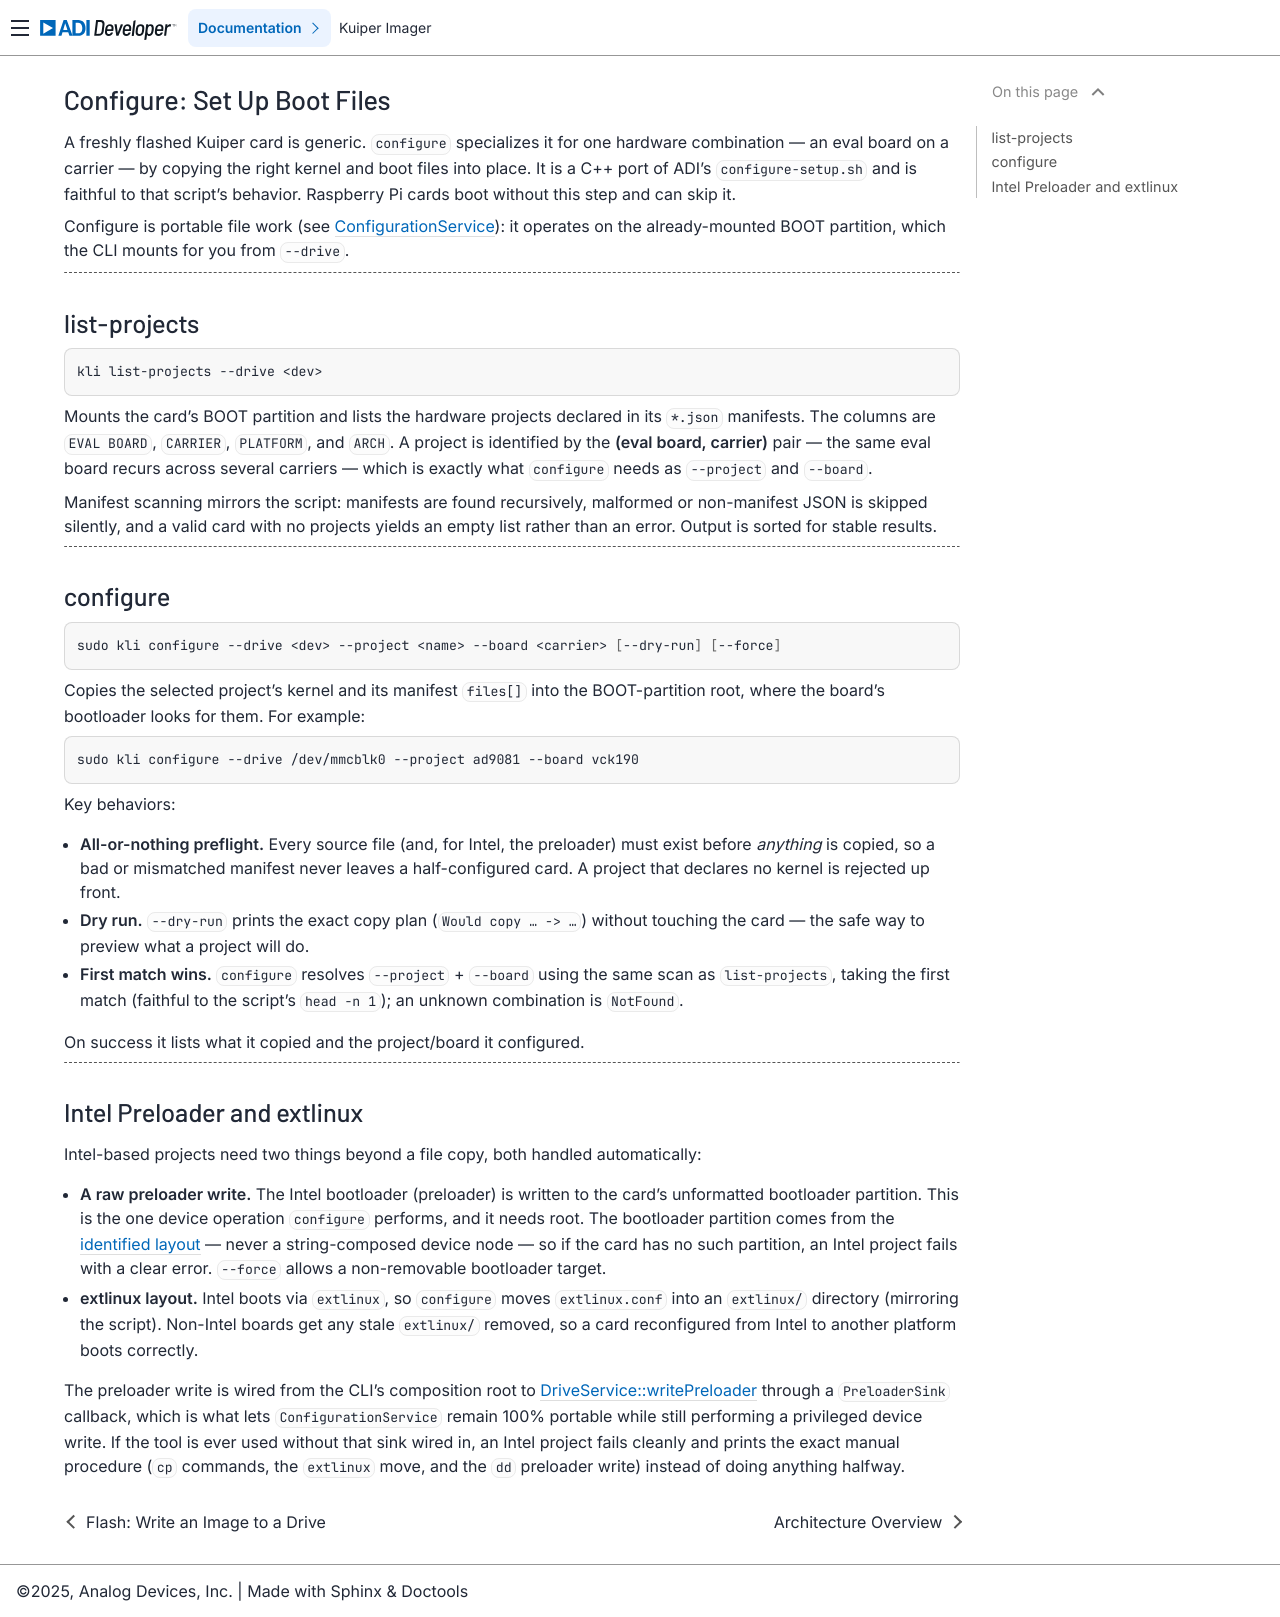

repository: analogdevicesinc/kuiper-imager · page: pull/62/using-the-cli/configure.html · generator: sphinx

.. _configure:

Configure: Set Up Boot Files
============================

.. description::

   Scan the boot partition and copy the correct boot files for your eval-board
   and carrier combination

A freshly flashed Kuiper card is generic. ``configure`` specializes it for one
hardware combination — an eval board on a carrier — by copying the right kernel
and boot files into place. It is a C++ port of ADI's ``configure-setup.sh`` and
is faithful to that script's behavior. Raspberry Pi cards boot without this step
and can skip it.

Configure is portable file work (see :ref:`ConfigurationService <core-library>`):
it operates on the already-mounted BOOT partition, which the CLI mounts for you
from ``--drive``.

----

list-projects
-------------

.. code-block:: bash

   kli list-projects --drive <dev>

Mounts the card's BOOT partition and lists the hardware projects declared in its
``*.json`` manifests. The columns are ``EVAL BOARD``, ``CARRIER``, ``PLATFORM``,
and ``ARCH``. A project is identified by the **(eval board, carrier)** pair — the
same eval board recurs across several carriers — which is exactly what
``configure`` needs as ``--project`` and ``--board``.

Manifest scanning mirrors the script: manifests are found recursively, malformed
or non-manifest JSON is skipped silently, and a valid card with no projects
yields an empty list rather than an error. Output is sorted for stable results.

----

configure
---------

.. code-block:: bash

   sudo kli configure --drive <dev> --project <name> --board <carrier> [--dry-run] [--force]

Copies the selected project's kernel and its manifest ``files[]`` into the
BOOT-partition root, where the board's bootloader looks for them. For example:

.. code-block:: bash

   sudo kli configure --drive /dev/mmcblk0 --project ad9081 --board vck190

Key behaviors:

- **All-or-nothing preflight.** Every source file (and, for Intel, the
  preloader) must exist before *anything* is copied, so a bad or mismatched
  manifest never leaves a half-configured card. A project that declares no kernel
  is rejected up front.
- **Dry run.** ``--dry-run`` prints the exact copy plan (``Would copy … -> …``)
  without touching the card — the safe way to preview what a project will do.
- **First match wins.** ``configure`` resolves ``--project`` + ``--board`` using
  the same scan as ``list-projects``, taking the first match (faithful to the
  script's ``head -n 1``); an unknown combination is ``NotFound``.

On success it lists what it copied and the project/board it configured.

----

Intel Preloader and extlinux
----------------------------

Intel-based projects need two things beyond a file copy, both handled
automatically:

- **A raw preloader write.** The Intel bootloader (preloader) is written to the
  card's unformatted bootloader partition. This is the one device operation
  ``configure`` performs, and it needs root. The bootloader partition comes from
  the :ref:`identified layout <core-library>` — never a string-composed device
  node — so if the card has no such partition, an Intel project fails with a
  clear error. ``--force`` allows a non-removable bootloader target.
- **extlinux layout.** Intel boots via ``extlinux``, so ``configure`` moves
  ``extlinux.conf`` into an ``extlinux/`` directory (mirroring the script).
  Non-Intel boards get any stale ``extlinux/`` removed, so a card reconfigured
  from Intel to another platform boots correctly.

The preloader write is wired from the CLI's composition root to
:ref:`DriveService::writePreloader <flash-pipeline>` through a ``PreloaderSink``
callback, which is what lets ``ConfigurationService`` remain 100% portable while
still performing a privileged device write. If the tool is ever used without that
sink wired in, an Intel project fails cleanly and prints the exact manual
procedure (``cp`` commands, the ``extlinux`` move, and the ``dd`` preloader
write) instead of doing anything halfway.
